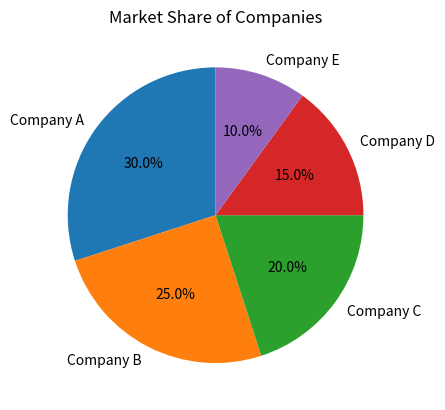

The matplotlib source for this figure:
import matplotlib.pyplot as plt

companies = ['Company A', 'Company B', 'Company C', 'Company D', 'Company E']
market_share = [30, 25, 20, 15, 10]

plt.pie(
    market_share,
    labels=companies,
    autopct='%1.1f%%',
    startangle=90
)

plt.title("Market Share of Companies")
plt.savefig("market_share.png")
plt.show()
